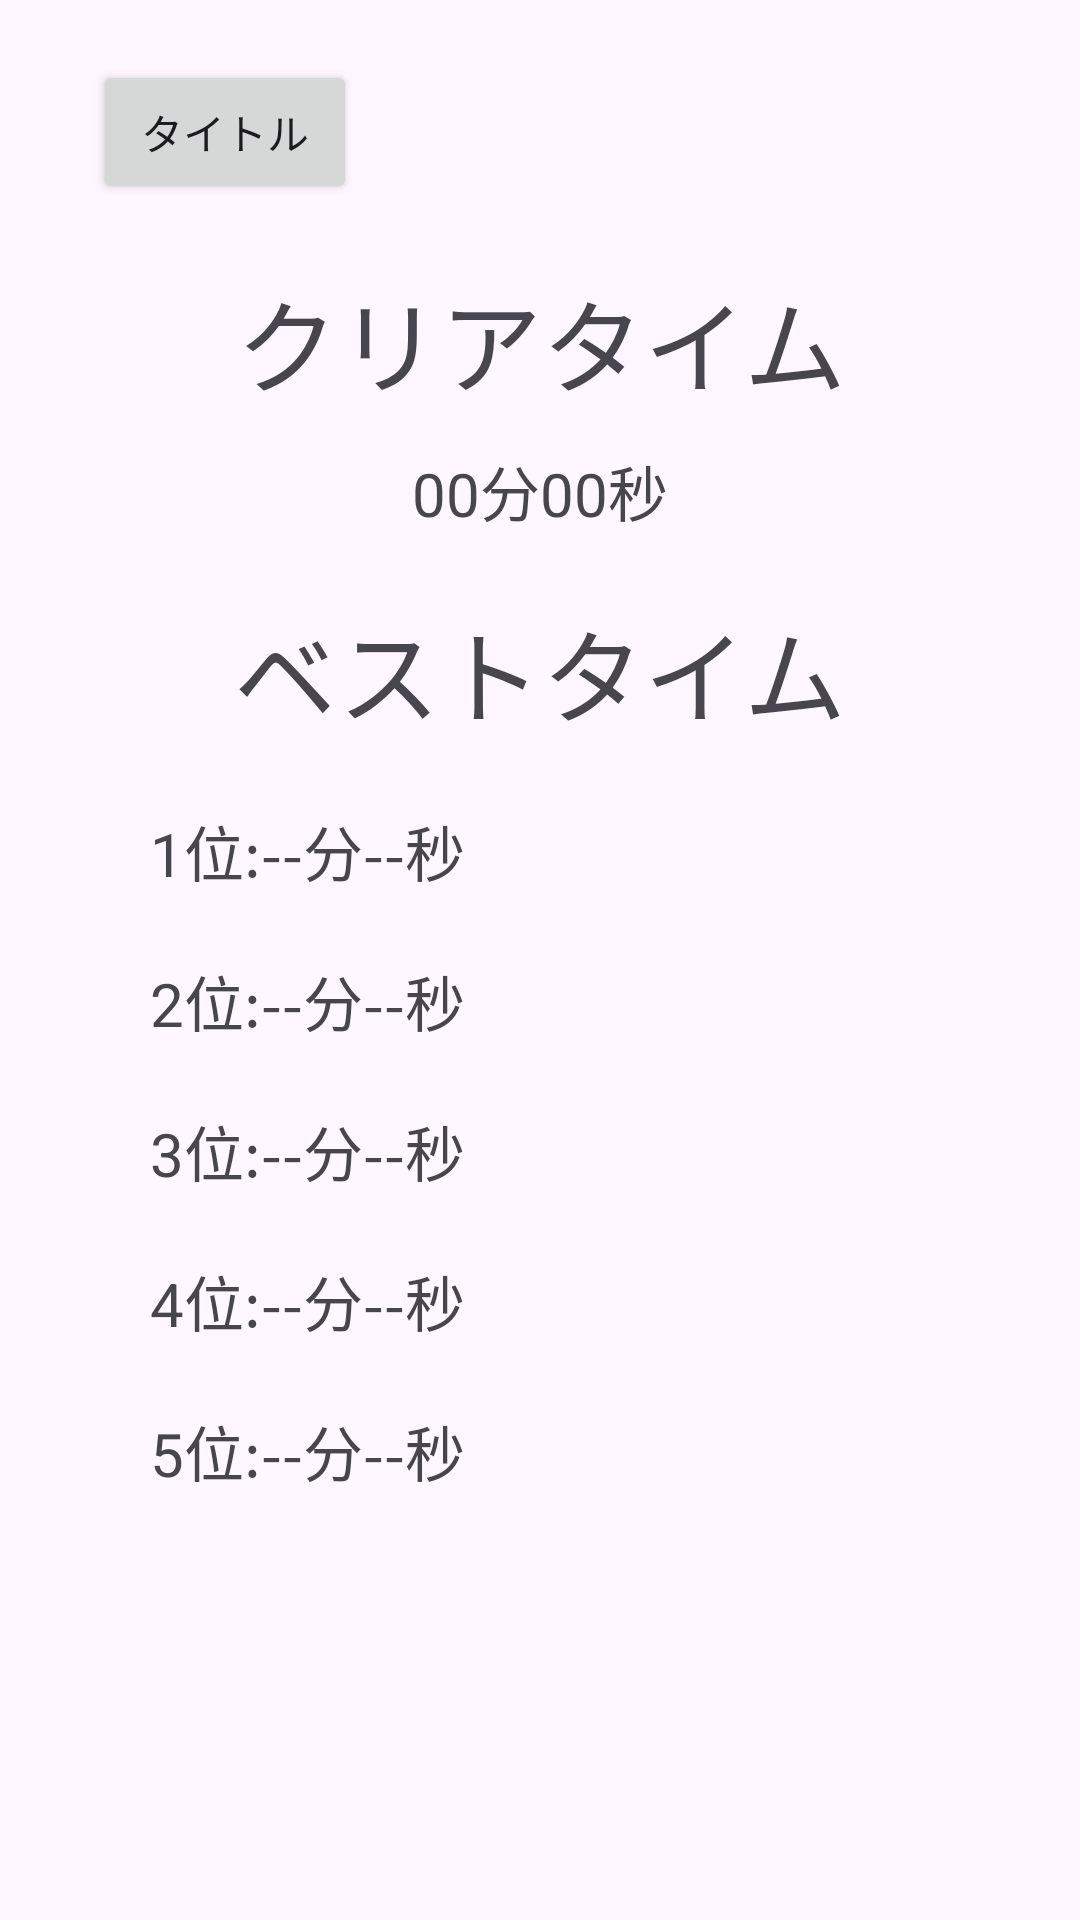

Android layout source for this screen:
<!-- AndroidManifest.xml: application theme Theme.Shinkeisuijaku -->
<!-- res/layout/activity_ta_score.xml -->
<?xml version="1.0" encoding="utf-8"?>
<androidx.constraintlayout.widget.ConstraintLayout xmlns:android="http://schemas.android.com/apk/res/android"
    xmlns:app="http://schemas.android.com/apk/res-auto"
    xmlns:tools="http://schemas.android.com/tools"
    android:id="@+id/main"
    android:layout_width="match_parent"
    android:layout_height="match_parent"
    tools:context=".TAScoreActivity"
    >

    <Button
        android:id="@+id/backTitle3"
        android:layout_width="wrap_content"
        android:layout_height="wrap_content"
        android:layout_marginStart="31dp"
        android:layout_marginTop="20dp"
        android:text="@string/String_Title"
        app:layout_constraintStart_toStartOf="parent"
        app:layout_constraintTop_toTopOf="parent" />

    <TextView
        android:id="@+id/TimeView"
        android:layout_width="300dp"
        android:layout_height="50dp"
        android:layout_marginStart="31dp"
        android:layout_marginTop="21dp"
        android:layout_marginEnd="31dp"
        android:text="@string/String_ClearTime"
        android:textAlignment="center"
        android:textSize="34sp"
        app:layout_constraintEnd_toEndOf="parent"
        app:layout_constraintStart_toStartOf="parent"
        app:layout_constraintTop_toBottomOf="@+id/backTitle3" />

    <TextView
        android:id="@+id/ClearTimeView"
        android:layout_width="0dp"
        android:layout_height="30dp"
        android:layout_marginStart="50dp"
        android:layout_marginTop="10dp"
        android:layout_marginEnd="50dp"
        android:text="@string/String_TempTime"
        android:textAlignment="center"
        android:textSize="20sp"
        app:layout_constraintEnd_toEndOf="parent"
        app:layout_constraintStart_toStartOf="parent"
        app:layout_constraintTop_toBottomOf="@+id/TimeView" />

    <TextView
        android:id="@+id/bestTimeView"
        android:layout_width="0dp"
        android:layout_height="50dp"
        android:layout_marginStart="50dp"
        android:layout_marginTop="20dp"
        android:layout_marginEnd="50dp"
        android:text="@string/String_BestTime"
        android:textAlignment="center"
        android:textSize="34sp"
        app:layout_constraintEnd_toEndOf="parent"
        app:layout_constraintStart_toStartOf="parent"
        app:layout_constraintTop_toBottomOf="@+id/ClearTimeView" />


    <TextView
        android:id="@+id/Rank1View"
        android:layout_width="0dp"
        android:layout_height="30dp"
        android:layout_marginStart="50dp"
        android:layout_marginTop="20dp"
        android:layout_marginEnd="50dp"
        android:text="@string/String_Time_Best_One"
        android:textSize="20sp"
        app:layout_constraintEnd_toEndOf="parent"
        app:layout_constraintStart_toStartOf="parent"
        app:layout_constraintTop_toBottomOf="@+id/bestTimeView" />

    <TextView
        android:id="@+id/Rank2View"
        android:layout_width="0dp"
        android:layout_height="30dp"
        android:layout_marginStart="50dp"
        android:layout_marginTop="20dp"
        android:layout_marginEnd="50dp"
        android:text="@string/String_Time_Best_Two"
        android:textSize="20sp"
        app:layout_constraintEnd_toEndOf="parent"
        app:layout_constraintStart_toStartOf="parent"
        app:layout_constraintTop_toBottomOf="@+id/Rank1View" />

    <TextView
        android:id="@+id/Rank3View"
        android:layout_width="0dp"
        android:layout_height="30dp"
        android:layout_marginStart="50dp"
        android:layout_marginTop="20dp"
        android:layout_marginEnd="50dp"
        android:text="@string/String_Time_Best_Three"
        android:textSize="20sp"
        app:layout_constraintEnd_toEndOf="parent"
        app:layout_constraintStart_toStartOf="parent"
        app:layout_constraintTop_toBottomOf="@+id/Rank2View" />

    <TextView
        android:id="@+id/Rank4View"
        android:layout_width="0dp"
        android:layout_height="30dp"
        android:layout_marginStart="50dp"
        android:layout_marginTop="20dp"
        android:layout_marginEnd="50dp"
        android:text="@string/String_Time_Best_Four"
        android:textSize="20sp"
        app:layout_constraintEnd_toEndOf="parent"
        app:layout_constraintStart_toStartOf="parent"
        app:layout_constraintTop_toBottomOf="@+id/Rank3View" />

    <TextView
        android:id="@+id/Rank5View"
        android:layout_width="0dp"
        android:layout_height="30dp"
        android:layout_marginStart="50dp"
        android:layout_marginTop="20dp"
        android:layout_marginEnd="50dp"
        android:text="@string/String_Time_Best_Five"
        android:textSize="20sp"
        app:layout_constraintEnd_toEndOf="parent"
        app:layout_constraintStart_toStartOf="parent"
        app:layout_constraintTop_toBottomOf="@+id/Rank4View" />

</androidx.constraintlayout.widget.ConstraintLayout>
<!-- resources referenced by this layout -->
<resources>
  <string name="String_BestTime">ベストタイム</string>
  <string name="String_ClearTime">クリアタイム</string>
  <string name="String_TempTime">00分00秒</string>
  <string name="String_Time_Best_Five">5位:--分--秒</string>
  <string name="String_Time_Best_Four">4位:--分--秒</string>
  <string name="String_Time_Best_One">1位:--分--秒</string>
  <string name="String_Time_Best_Three">3位:--分--秒</string>
  <string name="String_Time_Best_Two">2位:--分--秒</string>
  <string name="String_Title">タイトル</string>
  <style name="Theme.Shinkeisuijaku" parent="Base.Theme.Shinkeisuijaku" />
  <style name="Base.Theme.Shinkeisuijaku" parent="Theme.Material3.DayNight.NoActionBar">
          
          
      </style>
</resources>
